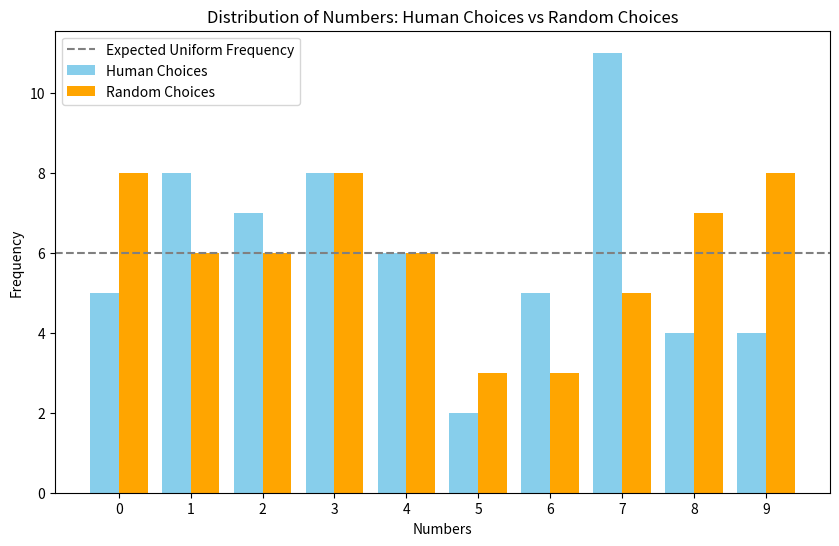

The script that saved this image:
# RCDS Introduction to probability and statistical inference.
# [redacted]
# Final assignment:
# Check if there is a significant difference between expected and observed choices.

# Import libraries
import numpy as np
import matplotlib.pyplot as plt
from scipy.stats import chisquare

# Simulate human-biased number choices
def simulate_human_choices(n_people):
    human_bias = [0.08, 0.12, 0.10, 0.10, 0.10, 0.10, 0.10, 0.15, 0.08, 0.07]  # Human bias distribution
    choices = np.random.choice(range(10), size = n_people * 3, p = human_bias)  # Each person picks 3 numbers
    return choices

# Simulate random choices
def simulate_random_choices(n_people):
    random_choices = np.random.randint(0, 10, size = n_people * 3)  # Uniform random distribution
    return random_choices

# Analyze frequencies
def analyze_frequencies(choices):
    frequencies = [np.sum(choices == i) for i in range(10)]  # Count occurrences of each number
    return np.array(frequencies)

# Main simulation
n_people = 20  # Number of participants
human_choices = simulate_human_choices(n_people)
random_choices = simulate_random_choices(n_people)

human_freq = analyze_frequencies(human_choices)
random_freq = analyze_frequencies(random_choices)

# Perform chi-square test
expected_freq = [n_people * 3 / 10] * 10  # Expected frequency for uniform distribution
chi2_stat, p_value = chisquare(human_freq, f_exp = expected_freq)

# Plot the results
x_labels = [str(i) for i in range(10)]
x = np.arange(len(x_labels))
plt.figure(figsize = (10, 6))
# Plot human (observed) choices
plt.bar(x - 0.2, human_freq, width = 0.4, label = "Human Choices", color = "skyblue")
# Plot random (expected) choices
plt.bar(x + 0.2, random_freq, width = 0.4, label = "Random Choices", color = "orange")
plt.axhline(y = n_people * 3 / 10, color = "gray", linestyle = "--", label = "Expected Uniform Frequency")
# Add lables and title
plt.xlabel("Numbers")
plt.ylabel("Frequency")
plt.title("Distribution of Numbers: Human Choices vs Random Choices")
plt.xticks(x, x_labels)
plt.legend()
plt.show()

# Print results
print("Chi-Square Test Results:")
print(f"Chi-Square Statistic: {chi2_stat:.2f}")
print(f"P-value: {p_value:.4f}")

if p_value < 0.05:
    print("Conclusion: The observed distribution (human choices) significantly deviates from a uniform distribution.")
else:
    print("Conclusion: No significant deviation from a uniform distribution.")